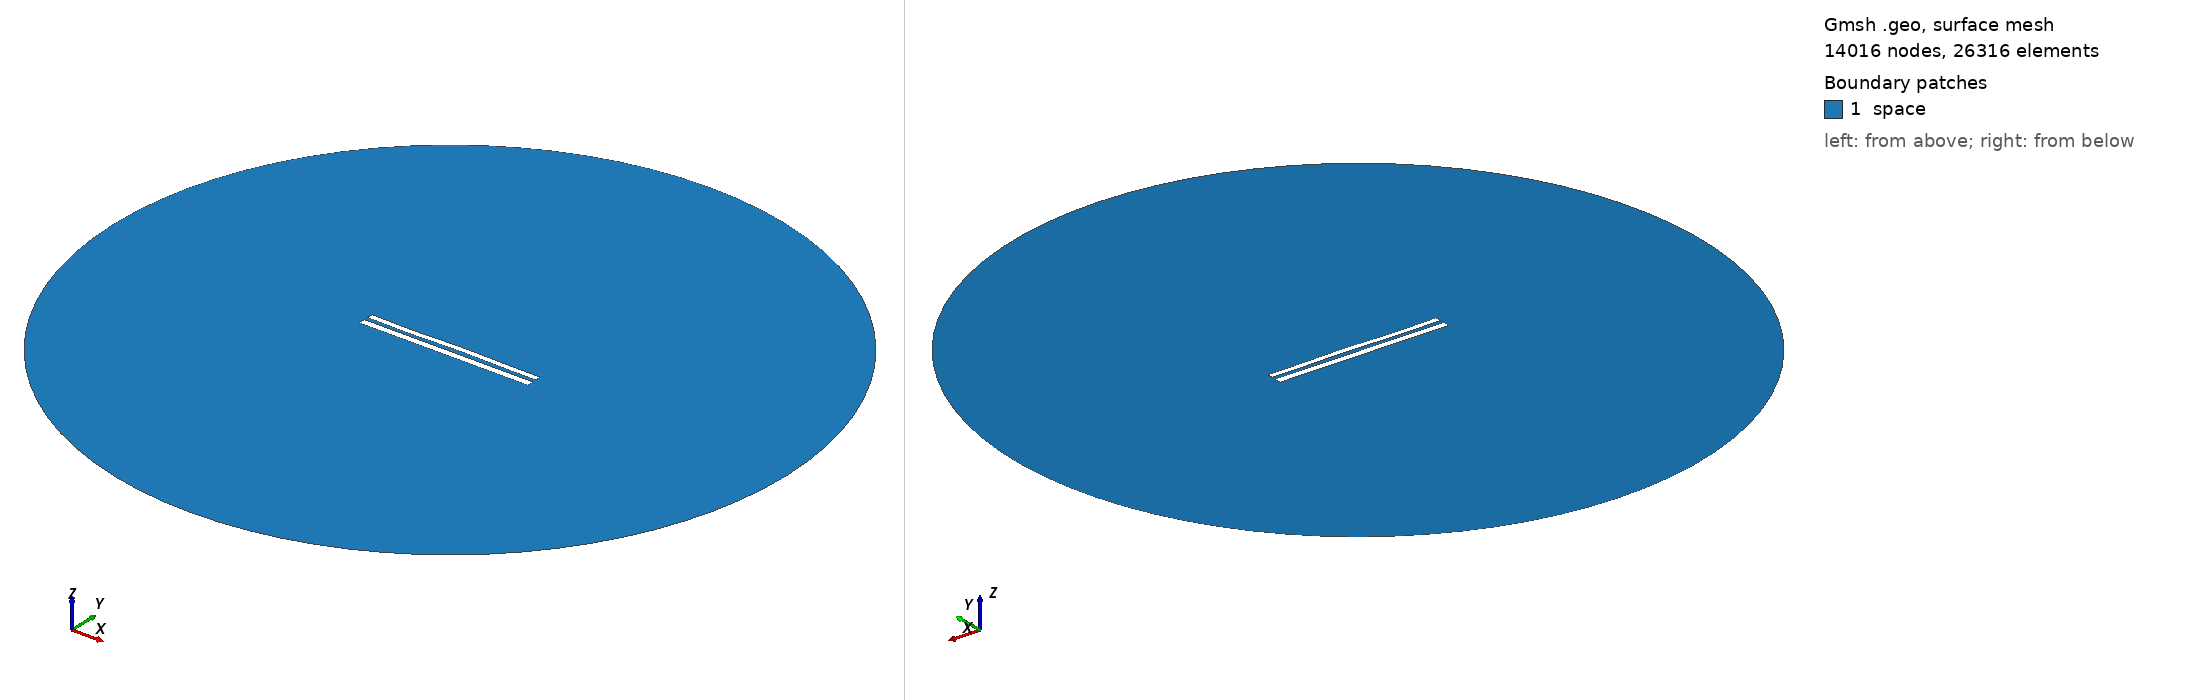

Gmsh geometry script, surface-meshed: 14016 nodes, 26316 surface elements. Boundary patches (legend numbers): 1 space. Left view from above one corner, right view from below the opposite corner. Legend entries are the model's physical surfaces. The drawing asked Gmsh for element sizes between 1% and 20% of the model's largest extent; the script's own settings can give other sizes.

=== 9076.geo (drawn) ===
//---------------------------------------
// Geometry kernel
//---------------------------------------

SetFactory("OpenCASCADE");



//---------------------------------------
// Parameters of the geometry
//---------------------------------------

// Overetch of the upper plate
overetch = 0.25;

// Distance between the plates
distance = 2.5;

// Discretization over the x axis (for the deformation)
nx = 50; 

// Length of the plate
L = 100 - overetch; 

// Number of modes
n = 4; 

// 1st mode coefficient
coeff(1) = 0.0;
beta(1) = 0.596864 * 3.1415926535 / L;

// 2nd mode coefficient
coeff(2) = 0.07499999999999998;
beta(2) = 1.49418 * 3.1415926535 / L;

// 3rd mode coefficient
coeff(3) = -0.15;
beta(3) = 2.50025 * 3.1415926535 / L;

// 4th mode coefficient
coeff(4) = -0.15;
beta(4) = 3.49999 * 3.1415926535 / L;



//---------------------------------------
// Upper plate (deformed rectangle)
//---------------------------------------

// Coordiantes of the upper plate
xmin = -50;
xmax = 50 - overetch;

// Height of the upper plate
yheight = 4 - 2 * overetch;

// Indexes of the points
UpperID[] = {};
LowerID[] = {};
LeftID[] = {};
RightID[] = {};

// Point index
p = 1;

// Horizontal edges
For i In {1:nx}
    x = xmin + (i-1)*(xmax - xmin)/(nx-1);

    y_bottom = distance / 2 + overetch;
    For j In {1:n}
        C = (Cosh(beta(j)*L) + Cos(beta(j)*L)) / (Sinh(beta(j)*L) + Sin(beta(j)*L));
        y_bottom  = y_bottom + coeff(j) * (Cosh(beta(j)*(x+50)) - Cos(beta(j)*(x+50)) - C * (Sinh(beta(j)*(x+50)) - Sin(beta(j)*(x+50))));
    EndFor

    y_top = y_bottom + yheight;

    Point(p) = {x, y_top, 0, 1.0};
    UpperID[i] = p;
    p = p + 1;

    Point(p) = {x, y_bottom, 0, 1.0};
    LowerID[i] = p;
    p = p + 1;
EndFor

// Create point lists
UpperPts[] = {}; LowerPts[] = {};
For i In {1:nx}
  UpperPts[] += {UpperID[i]};
  LowerPts[] += {LowerID[i]};
EndFor

// Build splines
Spline(1) = {UpperPts[]};
Spline(2) = {LowerPts[]};
Line(3) = {LowerPts[nx-1], UpperPts[nx-1]};
Line(4) = {LowerPts[0], UpperPts[0]};

// Build the plane surface
Curve Loop(1) = {2, 3, -1, -4};
Plane Surface(1) = {1};



//---------------------------------------
// Lower plate (rectangle)
//---------------------------------------

// Vertices
Point(1001) = {-50, -1, 0, 1.0};
Point(1002) = { 50, -1, 0, 1.0};
Point(1003) = { 50,  -5, 0, 1.0};
Point(1004) = {-50,  -5, 0, 1.0};

// Edges
Line(5) = {1001, 1002};
Line(6) = {1002, 1003};
Line(7) = {1003, 1004};
Line(8) = {1004, 1001};

// Plane surface
Line Loop(2) = {5, 6, 7, 8};
Plane Surface(2) = {2}; 



//---------------------------------------
// Outer (fictious) boundary
//---------------------------------------

// Points
Point(1005) = {0, 0, 0};       // Center
Point(1006) = {200, 0, 0};     // Start point
Point(1007) = {0, 200, 0};     // 90 degrees
Point(1008) = {-200, 0, 0};    // 180 degrees
Point(1009) = {0, -200, 0};    // 270 degrees

// Circle arcs (each needs start, center, end)
Circle(9) = {1006, 1005, 1007};
Circle(10) = {1007, 1005, 1008};
Circle(11) = {1008, 1005, 1009};
Circle(12) = {1009, 1005, 1006};

// Plane surface for the entire domain
Curve Loop(3) = {9, 10, 11, 12};
Surface(3) = {3};

// Subtract the plates from the whole domain to obtain the actual domain where we want to solve the equations
BooleanDifference{ Surface{3}; Delete; }{ Surface{1}; Surface{2}; Delete; }




//---------------------------------------
// Transfinite Lines/Curves
//---------------------------------------

// Set the number of points on the boundaries
r = 7;

// Plates
Transfinite Curve {1, 2} = 50*r Using Progression 1;
Transfinite Curve {3, 4} = 2*r Using Progression 1;
Transfinite Line {5, 7} = 50*r Using Progression 1;
Transfinite Line {6, 8} = 2*r Using Progression 1;

// Outer boundary
Transfinite Line {9, 10, 11, 12} = 20 Using Progression 1;



//---------------------------------------
// Physical groups
//---------------------------------------                

// Physical curves (boundaries)
Physical Line("force_segment", 10) = {2};
Physical Line("upper_plate", 11) = {1, 3, 4};
Physical Line("lower_plate", 12) = {5, 6, 7, 8};
Physical Line("boundary", 20) = {9, 10, 11, 12};

// Physical Surfaces
Physical Surface("space", 30) = {3};



//---------------------------------------
// 6. Generate the Mesh
//---------------------------------------

// 2D mesh generation
Mesh 2;
